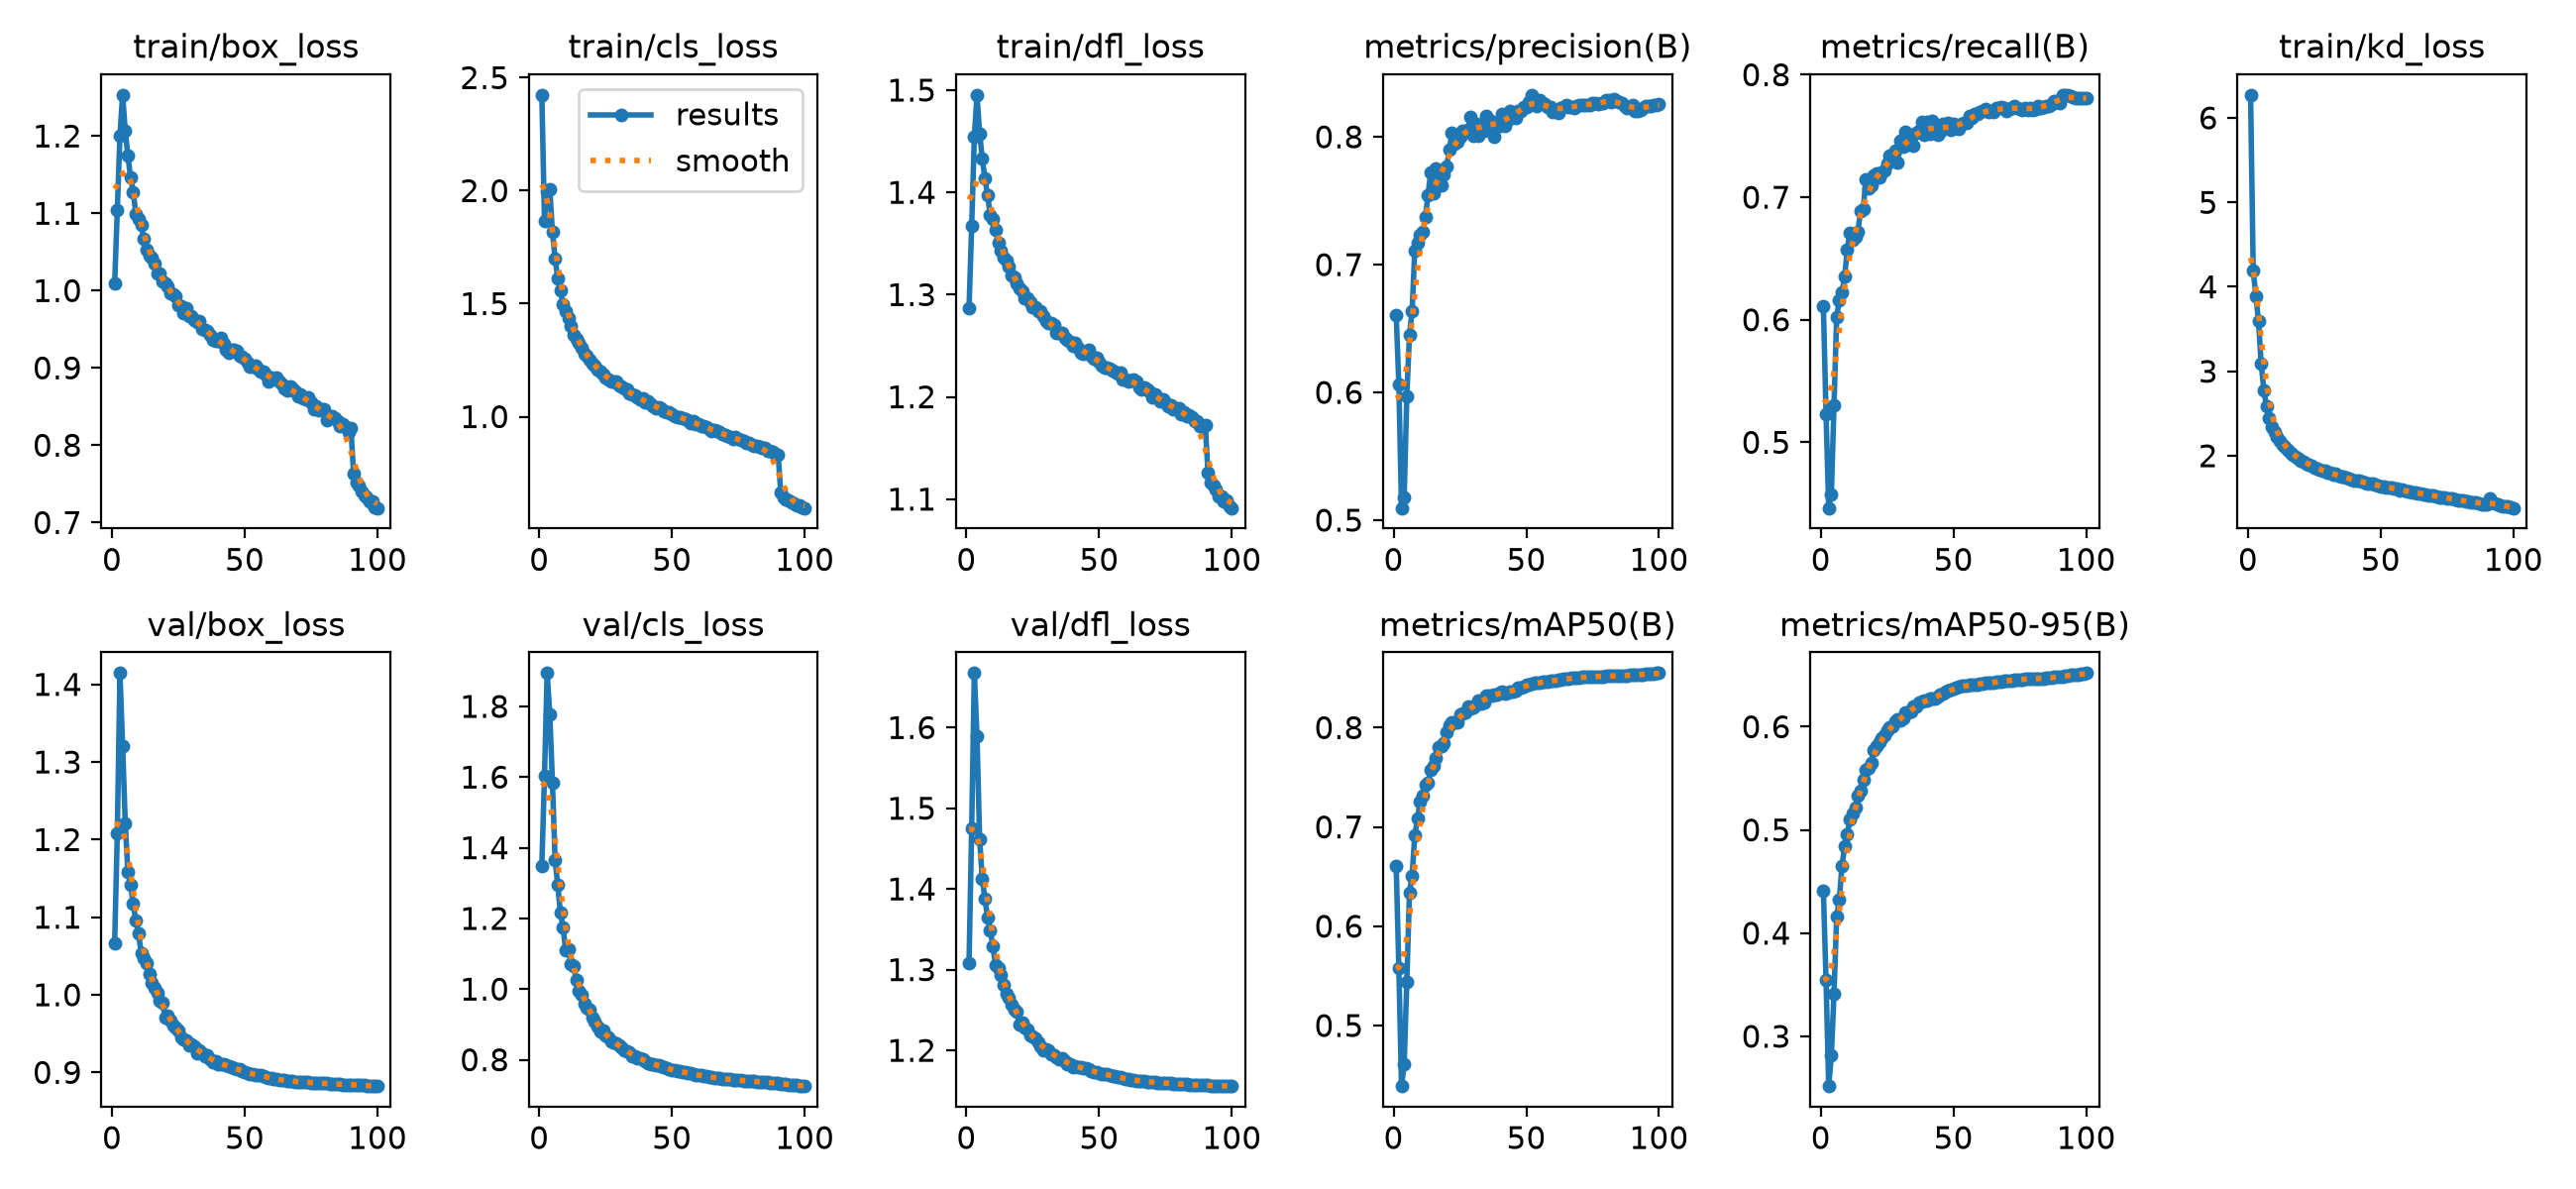

Values plotted in this chart, from the file beside it:
epoch, time, train/box_loss, train/cls_loss, train/dfl_loss, train/kd_loss, metrics/precision(B), metrics/recall(B), metrics/mAP50(B), metrics/mAP50-95(B), val/box_loss, val/cls_loss, val/dfl_loss, lr/pg0, lr/pg1, lr/pg2, lr/pg3, lr/pg4, lr/pg5, lr/pg6, lr/pg7
1, 674.4, 1.009, 2.423, 1.286, 6.272, 0.6605, 0.6111, 0.6606, 0.4407, 1.067, 1.349, 1.308, 0.00999, 0.00333, 0.00999, 0.00333, 0.00999, 0.00333, 0.00999, 0.00333
2, 1285, 1.104, 1.868, 1.367, 4.19, 0.606, 0.5228, 0.5576, 0.3544, 1.208, 1.603, 1.475, 0.01979, 0.006597, 0.01979, 0.006597, 0.01979, 0.006597, 0.01979, 0.006597
3, 1854, 1.201, 1.996, 1.454, 3.893, 0.5095, 0.4464, 0.439, 0.2517, 1.415, 1.894, 1.667, 0.0294, 0.009799, 0.0294, 0.009799, 0.0294, 0.009799, 0.0294, 0.009799
4, 2417, 1.253, 2.005, 1.495, 3.59, 0.5181, 0.4578, 0.4607, 0.2813, 1.321, 1.778, 1.59, 0.02911, 0.009703, 0.02911, 0.009703, 0.02911, 0.009703, 0.02911, 0.009703
5, 2971, 1.207, 1.816, 1.458, 3.088, 0.5973, 0.5303, 0.5443, 0.3414, 1.22, 1.585, 1.461, 0.02881, 0.009604, 0.02881, 0.009604, 0.02881, 0.009604, 0.02881, 0.009604
6, 3659, 1.174, 1.701, 1.433, 2.78, 0.6453, 0.6023, 0.6335, 0.4158, 1.158, 1.366, 1.412, 0.02851, 0.009505, 0.02851, 0.009505, 0.02851, 0.009505, 0.02851, 0.009505
7, 4339, 1.146, 1.611, 1.413, 2.582, 0.664, 0.6162, 0.6512, 0.4327, 1.142, 1.294, 1.388, 0.02822, 0.009406, 0.02822, 0.009406, 0.02822, 0.009406, 0.02822, 0.009406
8, 5056, 1.127, 1.559, 1.397, 2.449, 0.7112, 0.6228, 0.6914, 0.465, 1.117, 1.216, 1.364, 0.02792, 0.009307, 0.02792, 0.009307, 0.02792, 0.009307, 0.02792, 0.009307
9, 5650, 1.099, 1.496, 1.377, 2.344, 0.717, 0.635, 0.7081, 0.4839, 1.096, 1.174, 1.349, 0.02762, 0.009208, 0.02762, 0.009208, 0.02762, 0.009208, 0.02762, 0.009208
10, 6212, 1.093, 1.466, 1.374, 2.283, 0.7235, 0.6573, 0.725, 0.4961, 1.079, 1.109, 1.328, 0.02733, 0.009109, 0.02733, 0.009109, 0.02733, 0.009109, 0.02733, 0.009109
11, 6777, 1.085, 1.436, 1.363, 2.224, 0.7252, 0.6709, 0.7311, 0.5099, 1.054, 1.113, 1.305, 0.02703, 0.00901, 0.02703, 0.00901, 0.02703, 0.00901, 0.02703, 0.00901
12, 7366, 1.067, 1.402, 1.351, 2.176, 0.7375, 0.6652, 0.742, 0.5161, 1.048, 1.07, 1.302, 0.02673, 0.008911, 0.02673, 0.008911, 0.02673, 0.008911, 0.02673, 0.008911
13, 7960, 1.053, 1.363, 1.343, 2.132, 0.7544, 0.6673, 0.7441, 0.5216, 1.041, 1.064, 1.293, 0.02644, 0.008812, 0.02644, 0.008812, 0.02644, 0.008812, 0.02644, 0.008812
14, 8524, 1.046, 1.342, 1.336, 2.101, 0.7724, 0.6719, 0.7576, 0.5333, 1.027, 1.025, 1.281, 0.02614, 0.008713, 0.02614, 0.008713, 0.02614, 0.008713, 0.02614, 0.008713
15, 9078, 1.043, 1.328, 1.333, 2.065, 0.7561, 0.6891, 0.7615, 0.5382, 1.015, 0.9964, 1.27, 0.02584, 0.008614, 0.02584, 0.008614, 0.02584, 0.008614, 0.02584, 0.008614
16, 9635, 1.035, 1.303, 1.327, 2.038, 0.7752, 0.6901, 0.7691, 0.5485, 1.009, 0.9847, 1.266, 0.02555, 0.008515, 0.02555, 0.008515, 0.02555, 0.008515, 0.02555, 0.008515
17, 10199, 1.022, 1.279, 1.319, 2.007, 0.7649, 0.7147, 0.7807, 0.5586, 1.002, 0.9579, 1.256, 0.02525, 0.008416, 0.02525, 0.008416, 0.02525, 0.008416, 0.02525, 0.008416
18, 10764, 1.022, 1.269, 1.316, 1.992, 0.7624, 0.7072, 0.7812, 0.5603, 0.9922, 0.9464, 1.251, 0.02495, 0.008317, 0.02495, 0.008317, 0.02495, 0.008317, 0.02495, 0.008317
19, 11320, 1.012, 1.252, 1.311, 1.964, 0.7708, 0.7094, 0.7846, 0.5652, 0.9894, 0.9409, 1.248, 0.02465, 0.008218, 0.02465, 0.008218, 0.02465, 0.008218, 0.02465, 0.008218
20, 11909, 1.009, 1.235, 1.307, 1.945, 0.7769, 0.718, 0.7955, 0.5775, 0.9712, 0.92, 1.232, 0.02436, 0.008119, 0.02436, 0.008119, 0.02436, 0.008119, 0.02436, 0.008119
21, 12469, 1.005, 1.224, 1.303, 1.933, 0.79, 0.7194, 0.8026, 0.5816, 0.9728, 0.9089, 1.234, 0.02406, 0.00802, 0.02406, 0.00802, 0.02406, 0.00802, 0.02406, 0.00802
22, 13024, 0.9964, 1.207, 1.297, 1.91, 0.8031, 0.716, 0.8056, 0.5854, 0.9662, 0.8939, 1.229, 0.02376, 0.007921, 0.02376, 0.007921, 0.02376, 0.007921, 0.02376, 0.007921
23, 13579, 0.9958, 1.201, 1.296, 1.897, 0.7943, 0.7207, 0.8057, 0.5893, 0.9611, 0.8808, 1.226, 0.02347, 0.007822, 0.02347, 0.007822, 0.02347, 0.007822, 0.02347, 0.007822
24, 14137, 0.9924, 1.187, 1.292, 1.886, 0.7962, 0.7222, 0.8054, 0.5919, 0.9576, 0.8825, 1.218, 0.02317, 0.007723, 0.02317, 0.007723, 0.02317, 0.007723, 0.02317, 0.007723
25, 14669, 0.9806, 1.174, 1.288, 1.859, 0.8, 0.7277, 0.8133, 0.5968, 0.9536, 0.8695, 1.217, 0.02287, 0.007624, 0.02287, 0.007624, 0.02287, 0.007624, 0.02287, 0.007624
26, 15201, 0.9796, 1.164, 1.288, 1.845, 0.8046, 0.7338, 0.8147, 0.5999, 0.9451, 0.8637, 1.215, 0.02258, 0.007525, 0.02258, 0.007525, 0.02258, 0.007525, 0.02258, 0.007525
27, 17850, 0.9708, 1.156, 1.284, 1.839, 0.8046, 0.7333, 0.815, 0.6, 0.9424, 0.8514, 1.21, 0.02228, 0.007426, 0.02228, 0.007426, 0.02228, 0.007426, 0.02228, 0.007426
28, 18414, 0.9769, 1.156, 1.284, 1.826, 0.8053, 0.7382, 0.8209, 0.6051, 0.9407, 0.8484, 1.206, 0.02198, 0.007327, 0.02198, 0.007327, 0.02198, 0.007327, 0.02198, 0.007327
29, 18987, 0.9667, 1.154, 1.279, 1.822, 0.8155, 0.7282, 0.8192, 0.6073, 0.9352, 0.847, 1.201, 0.02168, 0.007228, 0.02168, 0.007228, 0.02168, 0.007228, 0.02168, 0.007228
30, 19553, 0.967, 1.137, 1.274, 1.8, 0.801, 0.7458, 0.8198, 0.6066, 0.9359, 0.8419, 1.201, 0.02139, 0.007129, 0.02139, 0.007129, 0.02139, 0.007129, 0.02139, 0.007129
31, 20151, 0.9618, 1.133, 1.272, 1.803, 0.8105, 0.7416, 0.823, 0.6084, 0.9331, 0.8349, 1.2, 0.02109, 0.00703, 0.02109, 0.00703, 0.02109, 0.00703, 0.02109, 0.00703
32, 20767, 0.959, 1.126, 1.273, 1.782, 0.8009, 0.7535, 0.8276, 0.6143, 0.9253, 0.8266, 1.196, 0.02079, 0.006931, 0.02079, 0.006931, 0.02079, 0.006931, 0.02079, 0.006931
33, 21290, 0.9612, 1.119, 1.27, 1.784, 0.8069, 0.743, 0.8246, 0.6135, 0.9281, 0.8245, 1.194, 0.0205, 0.006832, 0.0205, 0.006832, 0.0205, 0.006832, 0.0205, 0.006832
34, 21768, 0.9507, 1.102, 1.262, 1.762, 0.8048, 0.749, 0.8253, 0.6148, 0.9252, 0.8211, 1.192, 0.0202, 0.006733, 0.0202, 0.006733, 0.0202, 0.006733, 0.0202, 0.006733
35, 22255, 0.9496, 1.097, 1.262, 1.756, 0.8163, 0.7422, 0.8323, 0.6195, 0.9211, 0.8113, 1.189, 0.0199, 0.006634, 0.0199, 0.006634, 0.0199, 0.006634, 0.0199, 0.006634
36, 22742, 0.9482, 1.096, 1.262, 1.751, 0.8133, 0.7527, 0.8324, 0.6196, 0.9218, 0.8094, 1.19, 0.01961, 0.006535, 0.01961, 0.006535, 0.01961, 0.006535, 0.01961, 0.006535
37, 23223, 0.9426, 1.085, 1.258, 1.739, 0.8117, 0.7543, 0.8324, 0.6231, 0.9173, 0.8058, 1.186, 0.01931, 0.006436, 0.01931, 0.006436, 0.01931, 0.006436, 0.01931, 0.006436
38, 23704, 0.9365, 1.078, 1.256, 1.733, 0.7997, 0.7616, 0.8335, 0.6245, 0.9133, 0.8053, 1.183, 0.01901, 0.006337, 0.01901, 0.006337, 0.01901, 0.006337, 0.01901, 0.006337
39, 24183, 0.9353, 1.079, 1.254, 1.723, 0.8112, 0.7509, 0.8332, 0.6251, 0.9139, 0.8004, 1.183, 0.01871, 0.006238, 0.01871, 0.006238, 0.01871, 0.006238, 0.01871, 0.006238
40, 24658, 0.9348, 1.063, 1.25, 1.711, 0.8087, 0.7613, 0.8354, 0.6259, 0.9104, 0.7966, 1.18, 0.01842, 0.006139, 0.01842, 0.006139, 0.01842, 0.006139, 0.01842, 0.006139
41, 25135, 0.9391, 1.066, 1.253, 1.701, 0.818, 0.7519, 0.8363, 0.6274, 0.911, 0.791, 1.18, 0.01812, 0.00604, 0.01812, 0.00604, 0.01812, 0.00604, 0.01812, 0.00604
42, 25611, 0.9307, 1.056, 1.248, 1.701, 0.8086, 0.7627, 0.8344, 0.6273, 0.9104, 0.7884, 1.18, 0.01782, 0.005941, 0.01782, 0.005941, 0.01782, 0.005941, 0.01782, 0.005941
43, 26080, 0.924, 1.046, 1.243, 1.69, 0.8135, 0.757, 0.8352, 0.627, 0.9093, 0.7877, 1.179, 0.01753, 0.005842, 0.01753, 0.005842, 0.01753, 0.005842, 0.01753, 0.005842
44, 26559, 0.9198, 1.039, 1.242, 1.682, 0.8205, 0.7506, 0.8367, 0.6296, 0.9087, 0.785, 1.178, 0.01723, 0.005743, 0.01723, 0.005743, 0.01723, 0.005743, 0.01723, 0.005743
45, 27039, 0.9236, 1.042, 1.244, 1.677, 0.8172, 0.7532, 0.8365, 0.631, 0.9069, 0.7834, 1.178, 0.01693, 0.005644, 0.01693, 0.005644, 0.01693, 0.005644, 0.01693, 0.005644
46, 27519, 0.9234, 1.038, 1.246, 1.665, 0.8144, 0.7602, 0.8376, 0.632, 0.9056, 0.7826, 1.176, 0.01664, 0.005545, 0.01664, 0.005545, 0.01664, 0.005545, 0.01664, 0.005545
47, 28001, 0.9226, 1.025, 1.241, 1.668, 0.8201, 0.7566, 0.8398, 0.6339, 0.9042, 0.7788, 1.174, 0.01634, 0.005446, 0.01634, 0.005446, 0.01634, 0.005446, 0.01634, 0.005446
48, 28506, 0.9163, 1.018, 1.237, 1.657, 0.8205, 0.7605, 0.8403, 0.6347, 0.9037, 0.7759, 1.174, 0.01604, 0.005347, 0.01604, 0.005347, 0.01604, 0.005347, 0.01604, 0.005347
49, 29067, 0.914, 1.018, 1.238, 1.652, 0.8236, 0.7554, 0.8414, 0.636, 0.9021, 0.7731, 1.173, 0.01574, 0.005248, 0.01574, 0.005248, 0.01574, 0.005248, 0.01574, 0.005248
50, 29599, 0.9117, 1.012, 1.234, 1.64, 0.8232, 0.7596, 0.8428, 0.6367, 0.9002, 0.7715, 1.172, 0.01545, 0.005149, 0.01545, 0.005149, 0.01545, 0.005149, 0.01545, 0.005149
51, 30098, 0.9064, 1.004, 1.231, 1.635, 0.8273, 0.7563, 0.843, 0.6374, 0.8991, 0.7704, 1.171, 0.01515, 0.00505, 0.01515, 0.00505, 0.01515, 0.00505, 0.01515, 0.00505
52, 30558, 0.9022, 0.9996, 1.229, 1.626, 0.8328, 0.756, 0.8441, 0.6388, 0.8982, 0.7685, 1.17, 0.01485, 0.004951, 0.01485, 0.004951, 0.01485, 0.004951, 0.01485, 0.004951
53, 31014, 0.9018, 0.9998, 1.229, 1.625, 0.827, 0.7598, 0.845, 0.6394, 0.8982, 0.7671, 1.17, 0.01456, 0.004852, 0.01456, 0.004852, 0.01456, 0.004852, 0.01456, 0.004852
54, 31474, 0.9024, 0.9957, 1.228, 1.621, 0.8243, 0.7608, 0.845, 0.6395, 0.8972, 0.7658, 1.169, 0.01426, 0.004753, 0.01426, 0.004753, 0.01426, 0.004753, 0.01426, 0.004753
55, 31938, 0.8992, 0.9892, 1.226, 1.615, 0.8285, 0.7605, 0.8451, 0.6398, 0.897, 0.7642, 1.168, 0.01396, 0.004654, 0.01396, 0.004654, 0.01396, 0.004654, 0.01396, 0.004654
56, 32403, 0.8951, 0.9836, 1.225, 1.608, 0.8261, 0.7662, 0.846, 0.6407, 0.8962, 0.7626, 1.168, 0.01367, 0.004555, 0.01367, 0.004555, 0.01367, 0.004555, 0.01367, 0.004555
57, 32858, 0.8956, 0.9737, 1.223, 1.593, 0.8255, 0.7651, 0.8459, 0.6407, 0.8958, 0.761, 1.167, 0.01337, 0.004456, 0.01337, 0.004456, 0.01337, 0.004456, 0.01337, 0.004456
58, 33310, 0.8913, 0.9789, 1.223, 1.599, 0.8235, 0.7677, 0.8462, 0.6409, 0.8944, 0.7593, 1.166, 0.01307, 0.004357, 0.01307, 0.004357, 0.01307, 0.004357, 0.01307, 0.004357
59, 33775, 0.8825, 0.9684, 1.217, 1.588, 0.8233, 0.7676, 0.8469, 0.6411, 0.8933, 0.7575, 1.166, 0.01277, 0.004258, 0.01277, 0.004258, 0.01277, 0.004258, 0.01277, 0.004258
60, 34237, 0.8879, 0.9653, 1.217, 1.579, 0.8196, 0.77, 0.847, 0.6418, 0.8925, 0.7566, 1.165, 0.01248, 0.004159, 0.01248, 0.004159, 0.01248, 0.004159, 0.01248, 0.004159
... 40 more rows
